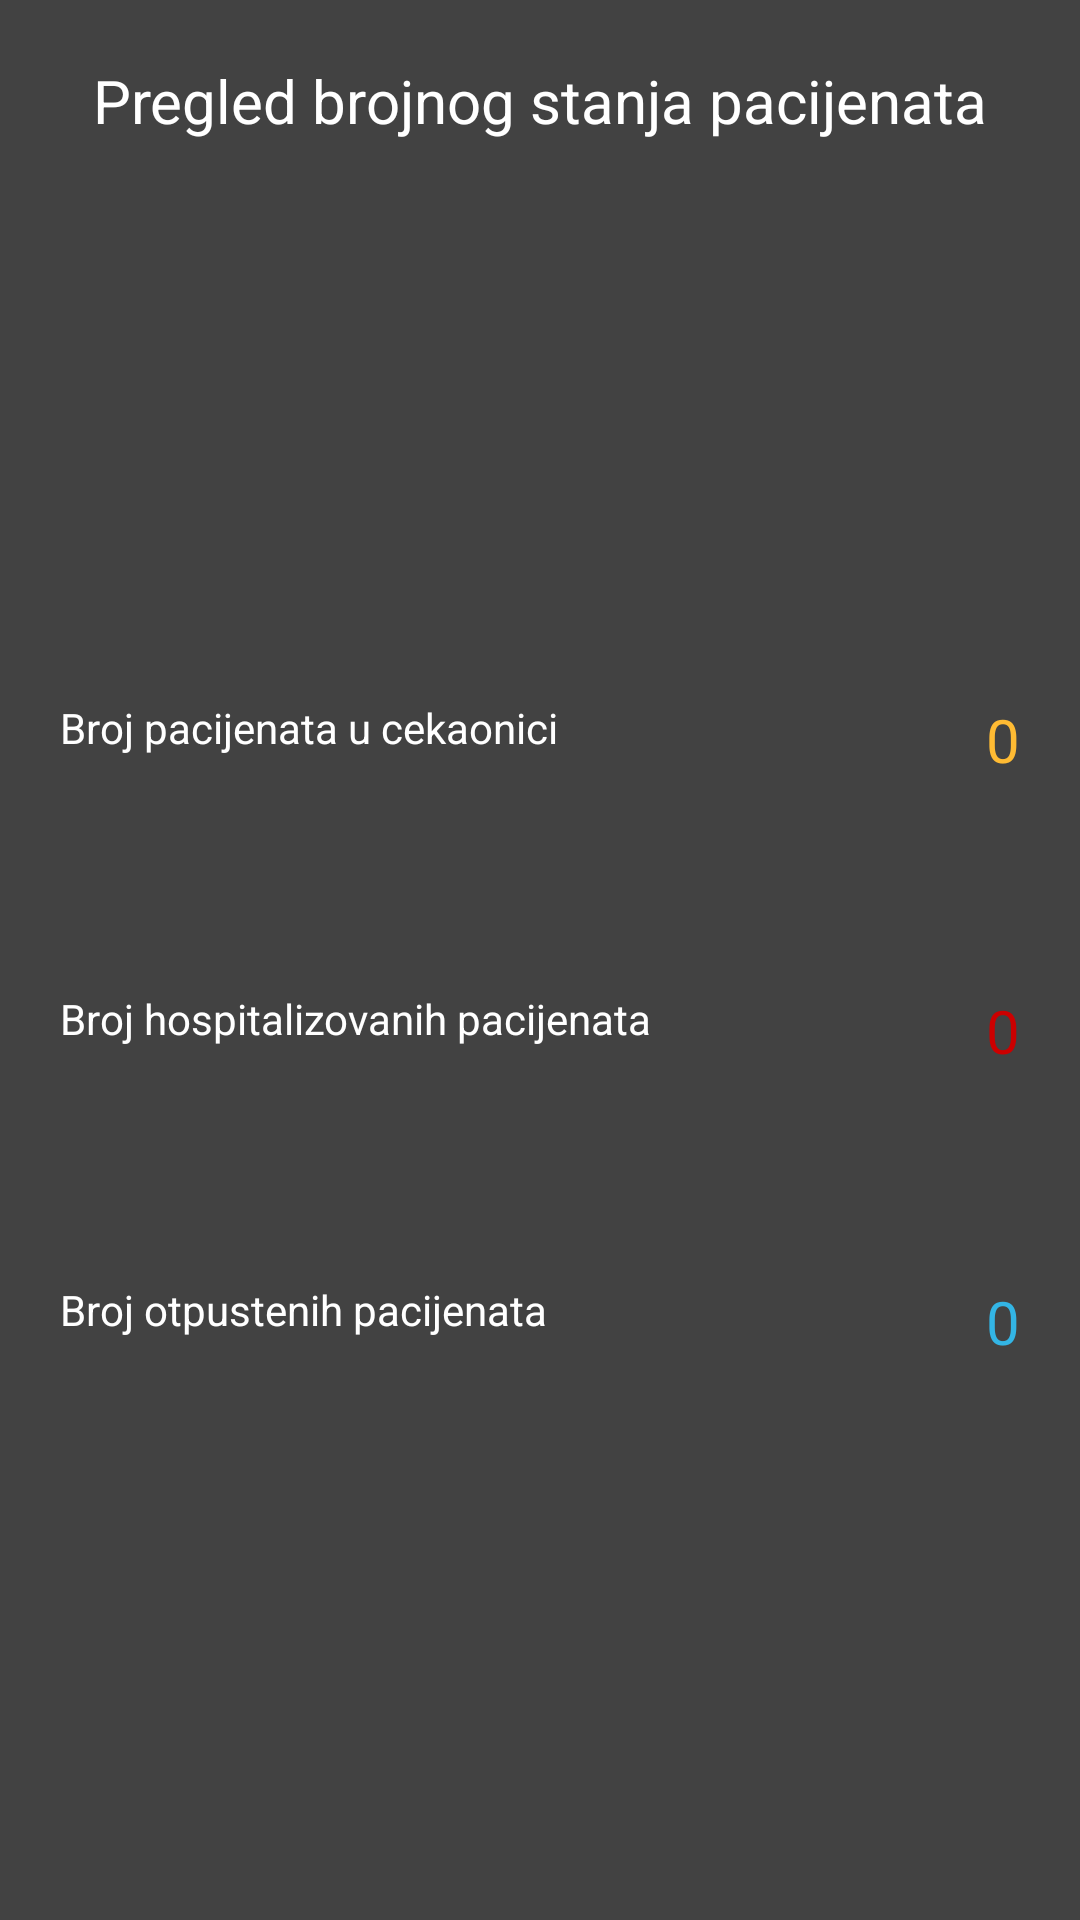

Write the Android layout XML for this screen, with the resource values it uses.
<!-- AndroidManifest.xml: application theme AppTheme -->
<!-- res/layout/fragment_info.xml -->
<?xml version="1.0" encoding="utf-8"?>
<androidx.constraintlayout.widget.ConstraintLayout xmlns:android="http://schemas.android.com/apk/res/android"
    android:layout_width="match_parent"
    android:layout_height="match_parent"
    xmlns:app="http://schemas.android.com/apk/res-auto"
    android:background="@color/colorPrimary"
    android:gravity="center">

    <TextView
        android:id="@+id/infoTopTextLayout"
        android:layout_width="wrap_content"
        android:layout_height="wrap_content"
        app:layout_constraintTop_toTopOf="parent"
        app:layout_constraintStart_toStartOf="parent"
        app:layout_constraintEnd_toEndOf="parent"
        android:textColor="@color/textPrimary"
        android:layout_marginTop="20dp"
        android:textSize="20sp"
        android:text="@string/pregled_brojnog_stanja_pacijenata"/>

    <LinearLayout
        android:id="@+id/infoMidTextLayout"
        android:layout_width="match_parent"
        android:layout_height="wrap_content"
        android:layout_margin="20dp"
        android:gravity="center"
        android:orientation="vertical"
        app:layout_constraintBottom_toBottomOf="parent"
        app:layout_constraintEnd_toEndOf="parent"
        app:layout_constraintStart_toStartOf="parent"
        app:layout_constraintTop_toBottomOf="@id/infoTopTextLayout">

        <LinearLayout
            android:layout_width="match_parent"
            android:layout_height="wrap_content">

            <TextView
                android:layout_width="wrap_content"
                android:layout_height="wrap_content"
                android:layout_gravity="start"
                android:textColor="@color/textPrimary"
                android:text="Broj pacijenata u cekaonici" />

            <TextView
                android:id="@+id/infoBrojCekaonica"
                android:layout_width="match_parent"
                android:layout_height="wrap_content"
                android:gravity="end"
                android:textSize="20sp"
                android:text="0"
                android:textColor="@android:color/holo_orange_light" />

        </LinearLayout>

        <LinearLayout
            android:layout_width="match_parent"
            android:layout_height="wrap_content"
            android:layout_marginTop="70dp">

            <TextView
                android:layout_width="wrap_content"
                android:layout_height="wrap_content"
                android:layout_gravity="start"
                android:textColor="@color/textPrimary"
                android:text="Broj hospitalizovanih pacijenata" />

            <TextView
                android:id="@+id/infoBrojHosp"
                android:layout_width="match_parent"
                android:layout_height="wrap_content"
                android:gravity="end"
                android:textSize="20sp"
                android:text="0"
                android:textColor="@android:color/holo_red_dark" />

        </LinearLayout>

        <LinearLayout
            android:layout_width="match_parent"
            android:layout_height="wrap_content"
            android:layout_marginTop="70dp">

            <TextView
                android:layout_width="wrap_content"
                android:layout_height="wrap_content"
                android:layout_gravity="start"
                android:textColor="@color/textPrimary"
                android:text="Broj otpustenih pacijenata" />

            <TextView
                android:id="@+id/infoBrojOtp"
                android:layout_width="match_parent"
                android:layout_height="wrap_content"
                android:gravity="end"
                android:textSize="20sp"
                android:text="0"
                android:textColor="@android:color/holo_blue_light" />

        </LinearLayout>

    </LinearLayout>

</androidx.constraintlayout.widget.ConstraintLayout>
<!-- resources referenced by this layout -->
<resources>
  <color name="colorPrimary">#424242</color>
  <color name="textPrimary">#ffffff</color>
  <string name="pregled_brojnog_stanja_pacijenata">Pregled brojnog stanja pacijenata</string>
  <style name="AppTheme" parent="Theme.AppCompat.Light.NoActionBar">
          
          <item name="colorPrimary">@color/colorPrimary</item>
          <item name="colorPrimaryDark">@color/colorPrimaryDark</item>
          <item name="colorAccent">@color/colorAccent</item>
      </style>
  <color name="colorPrimaryDark">#1b1b1b</color>
  <color name="colorAccent">#d50000</color>
</resources>
